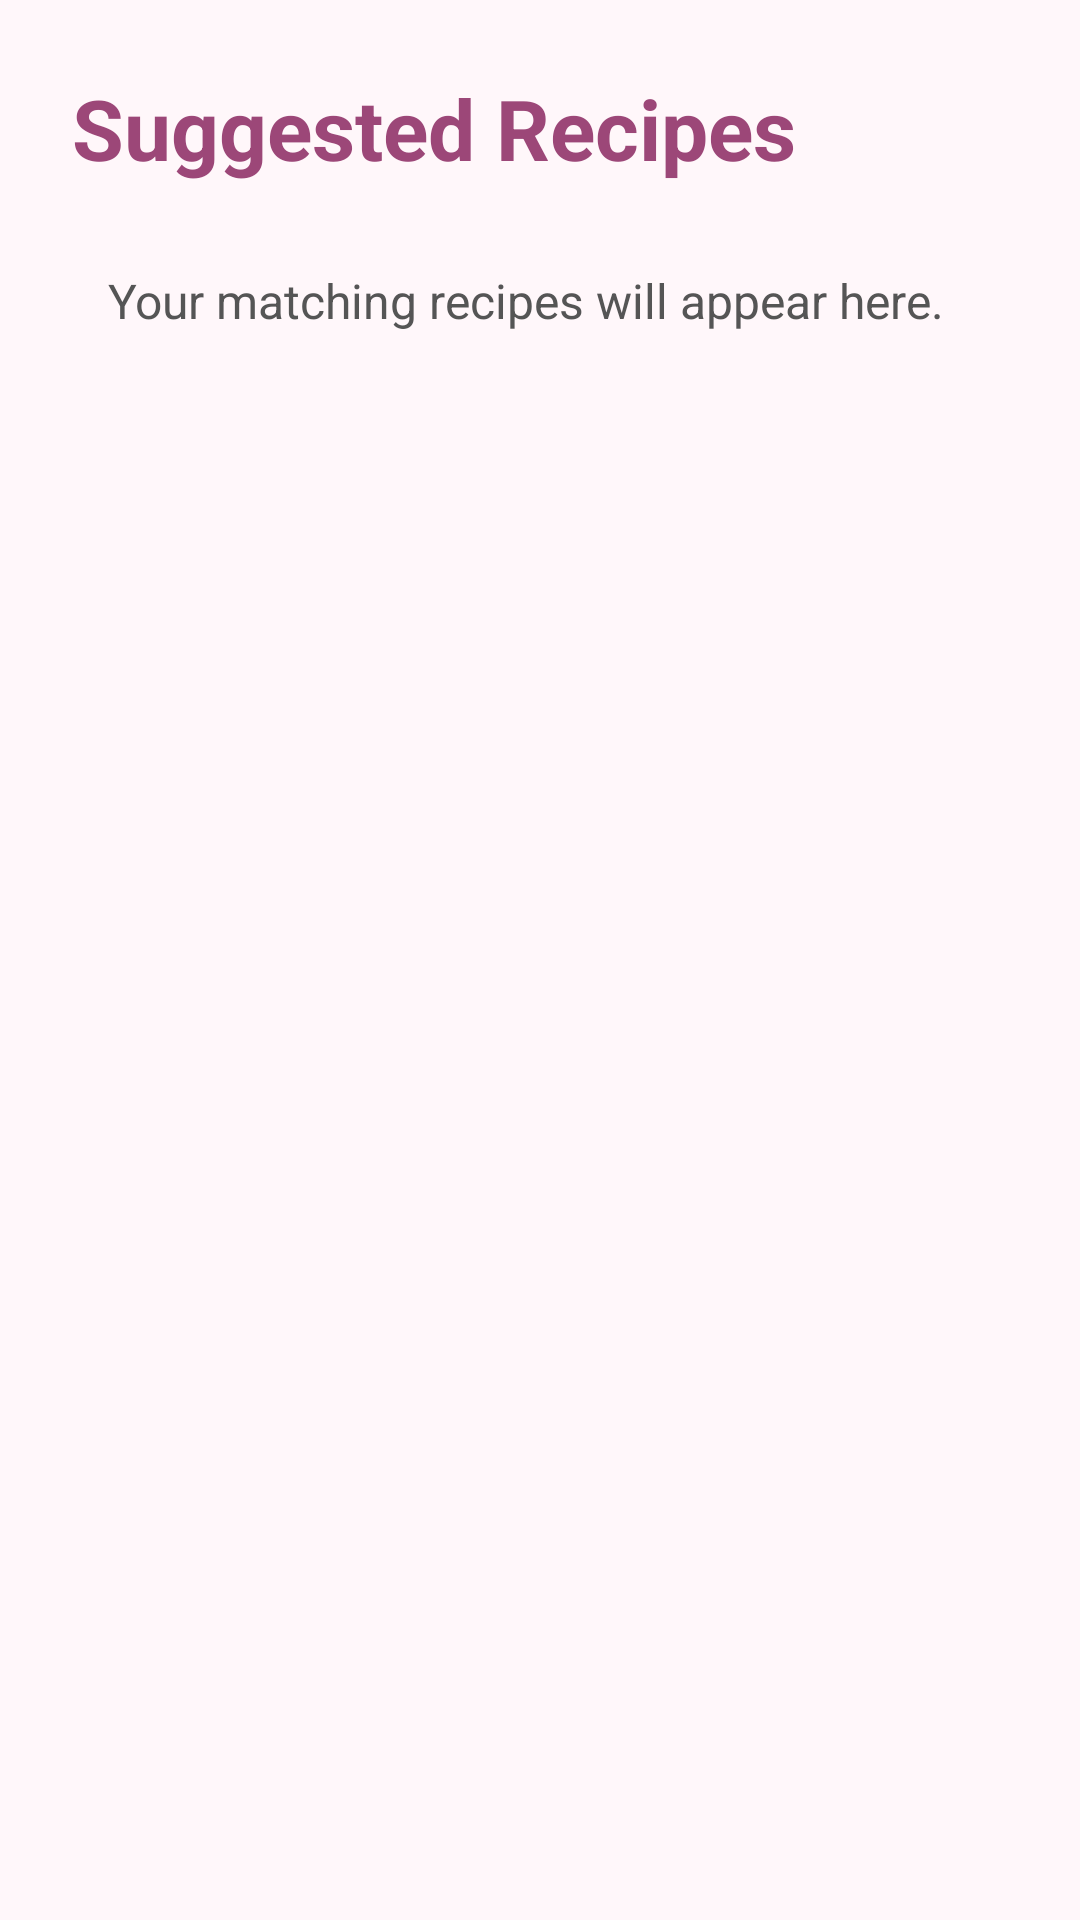

Reconstruct the res/layout file that produces this screen, plus the resources it refers to.
<!-- AndroidManifest.xml: application theme Theme.SmartPantryManagerJava -->
<!-- res/layout/activity_suggested_recipes.xml -->
<?xml version="1.0" encoding="utf-8"?>
<LinearLayout xmlns:android="http://schemas.android.com/apk/res/android"
    android:layout_width="match_parent"
    android:layout_height="match_parent"
    android:orientation="vertical"
    android:background="#FFF7FA"
    android:padding="24dp">

    <TextView
        android:layout_width="match_parent"
        android:layout_height="wrap_content"
        android:text="Suggested Recipes"
        android:textColor="#9C4778"
        android:textSize="28sp"
        android:textStyle="bold"
        android:layout_marginBottom="16dp" />

    <TextView
        android:id="@+id/txtRecipeMessage"
        android:layout_width="match_parent"
        android:layout_height="wrap_content"
        android:text="Your matching recipes will appear here."
        android:textColor="#555555"
        android:textSize="16sp"
        android:padding="12dp" />

</LinearLayout>
<!-- resources referenced by this layout -->
<resources>
  <style name="Theme.SmartPantryManagerJava" parent="Base.Theme.SmartPantryManagerJava" />
  <style name="Base.Theme.SmartPantryManagerJava" parent="Theme.Material3.DayNight.NoActionBar">
          
          
      </style>
</resources>
